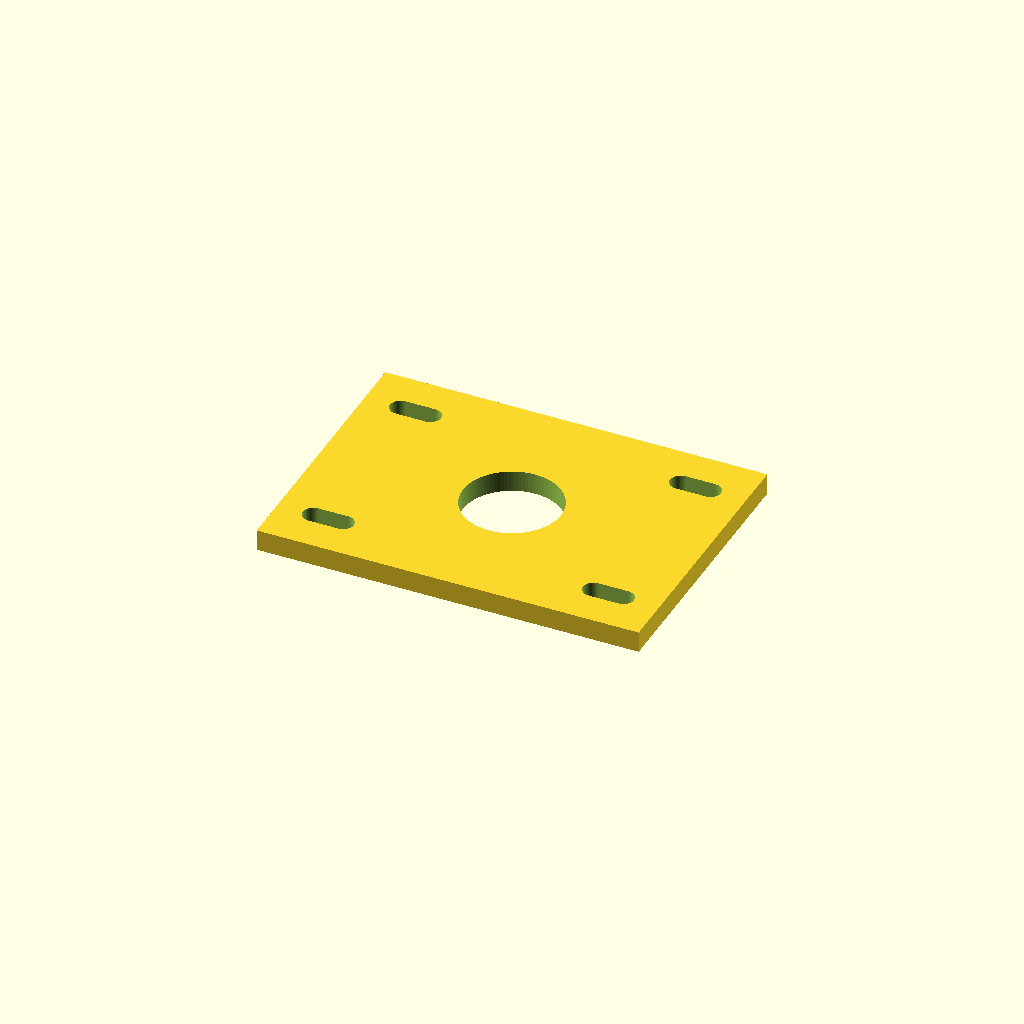
Cell 1: rendered with the file's own defaults.
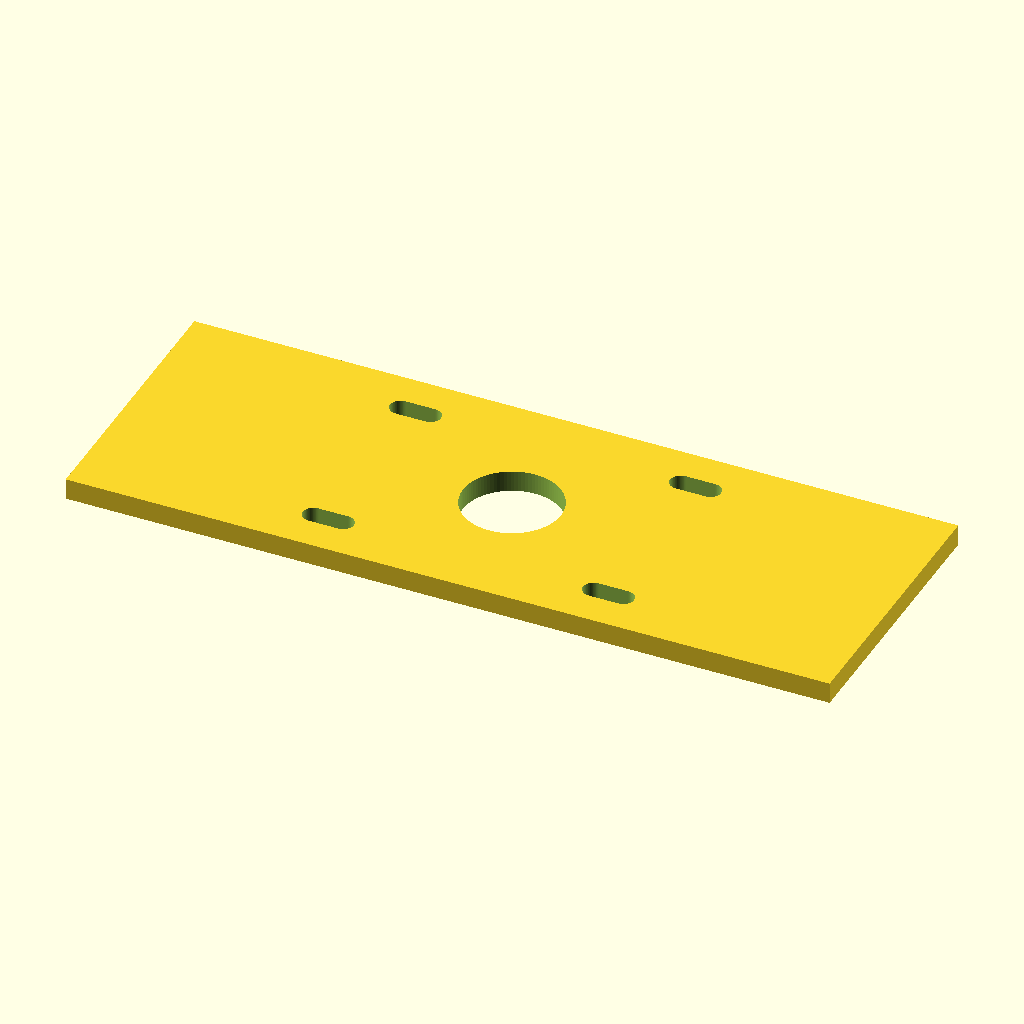
Cell 2 — plate_x set to 180, the other parameters unchanged.
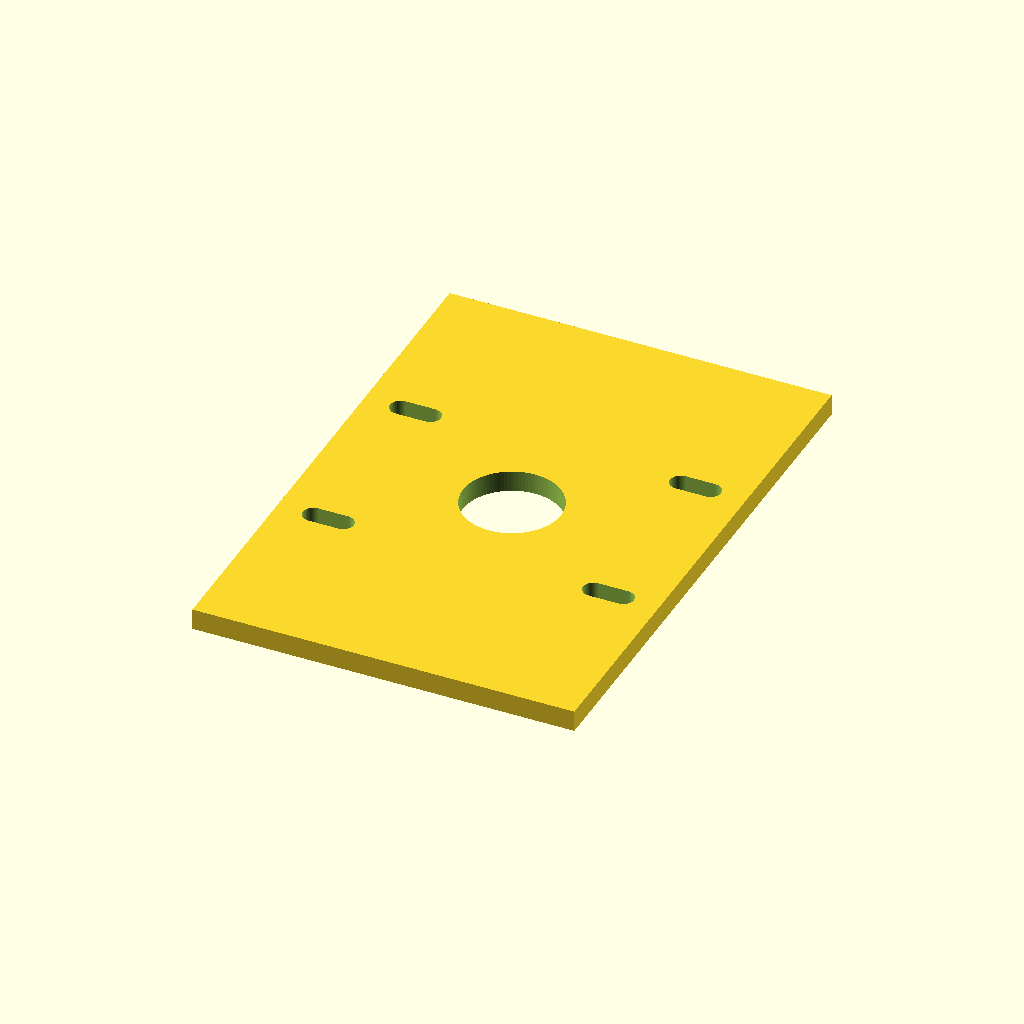
Cell 3: plate_y = 130 (everything else at default).
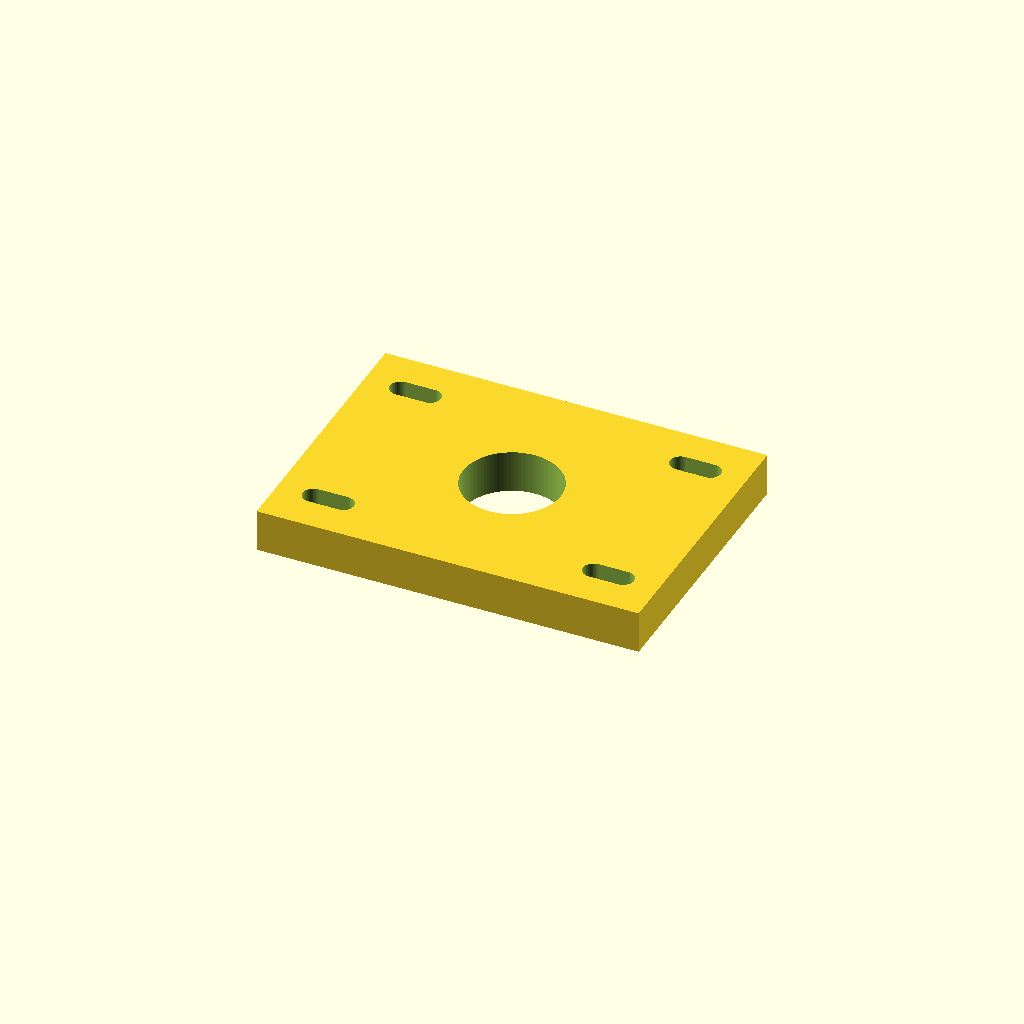
Cell 4: plate_thickness = 10 (everything else at default).
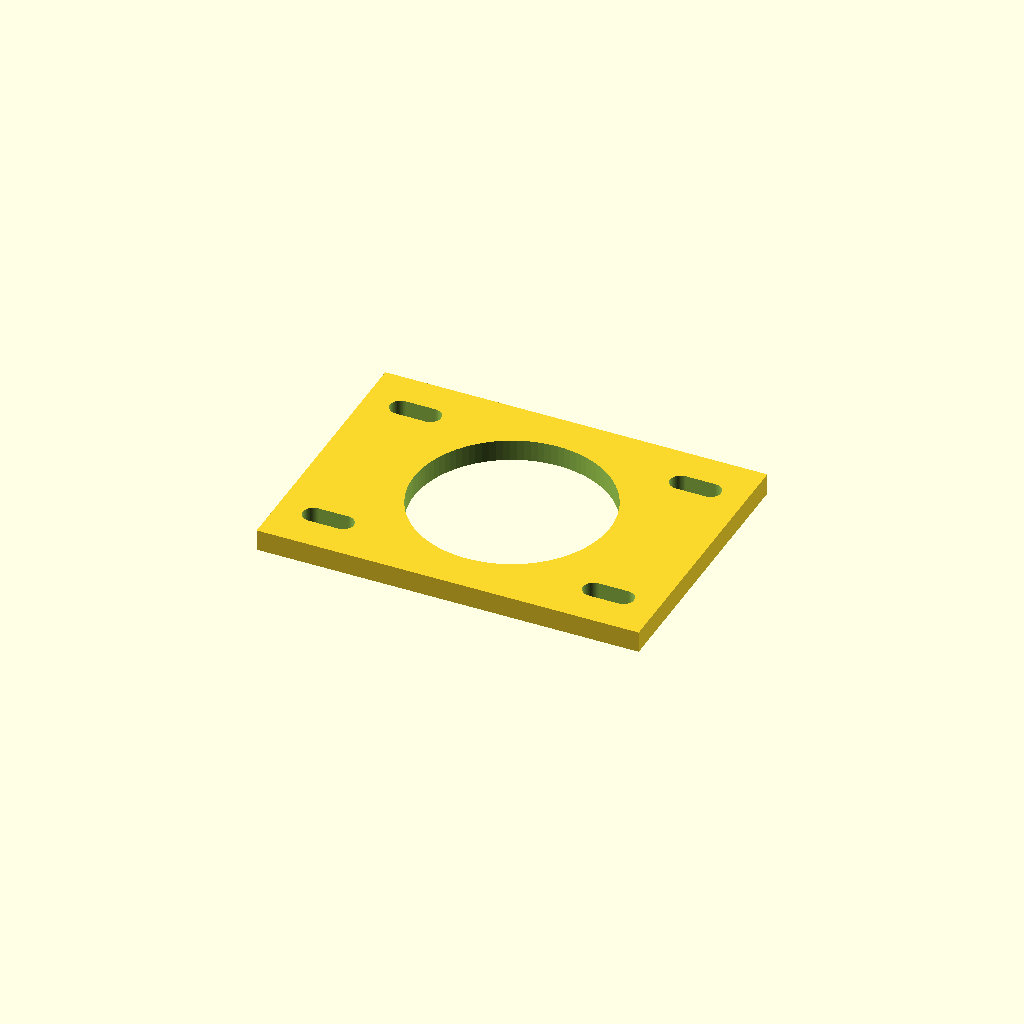
Cell 5: the same model with probe_hole_d = 46.
One fixed orthographic camera (rotation 55°, 0°, 25°; colour scheme Cornfield) for every cell.
OpenSCAD source file Documentacion/Modelos, planos o archivos de diseño/03_Mecanica/M-02_Soporte_sensor_parametrico.scad:
// M-02 Placa soporte paramétrica para sonda JSN-SR04T (PRELIMINAR)
// Objeto: adaptador genérico para soporte externo del laboratorio, no fijación al tanque.
// Las dimensiones siguientes SON PROVISIONALES. Medir diámetro real del transductor,
// su sistema de retención, la separación del soporte y disponibilidad de tornillos.
// NO FABRICAR sin revisar las medidas y la holgura por zona ciega del sensor.
// Unidades: mm
plate_x = 90.0;
plate_y = 65.0;
plate_thickness = 5.0;
probe_hole_d = 23.0; // VERIFICAR: versiones comerciales pueden diferir.
mount_slot_length = 12.0; // Longitud total, incluidos extremos redondeados.
mount_slot_width = 5.0;
mount_x = 33.0;
mount_y = 22.0;
$fn = 96;
module slot_2d(L, W) {
    hull() {
        translate([-(L-W)/2, 0]) circle(d=W);
        translate([+(L-W)/2, 0]) circle(d=W);
    }
}
module support_plate() {
    difference() {
        translate([-plate_x/2,-plate_y/2,0]) cube([plate_x,plate_y,plate_thickness]);
        translate([0,0,-1]) cylinder(d=probe_hole_d,h=plate_thickness+2);
        for(x=[-mount_x,mount_x],y=[-mount_y,mount_y])
            translate([x,y,-1]) linear_extrude(height=plate_thickness+2)
                slot_2d(mount_slot_length,mount_slot_width);
    }
}
support_plate();
Customizer parameters (derived from the source; name, type, default, range or options):
plate_x: number, default 90
plate_y: number, default 65
plate_thickness: number, default 5
probe_hole_d: number, default 23
mount_slot_length: number, default 12
mount_slot_width: number, default 5
mount_x: number, default 33
mount_y: number, default 22
